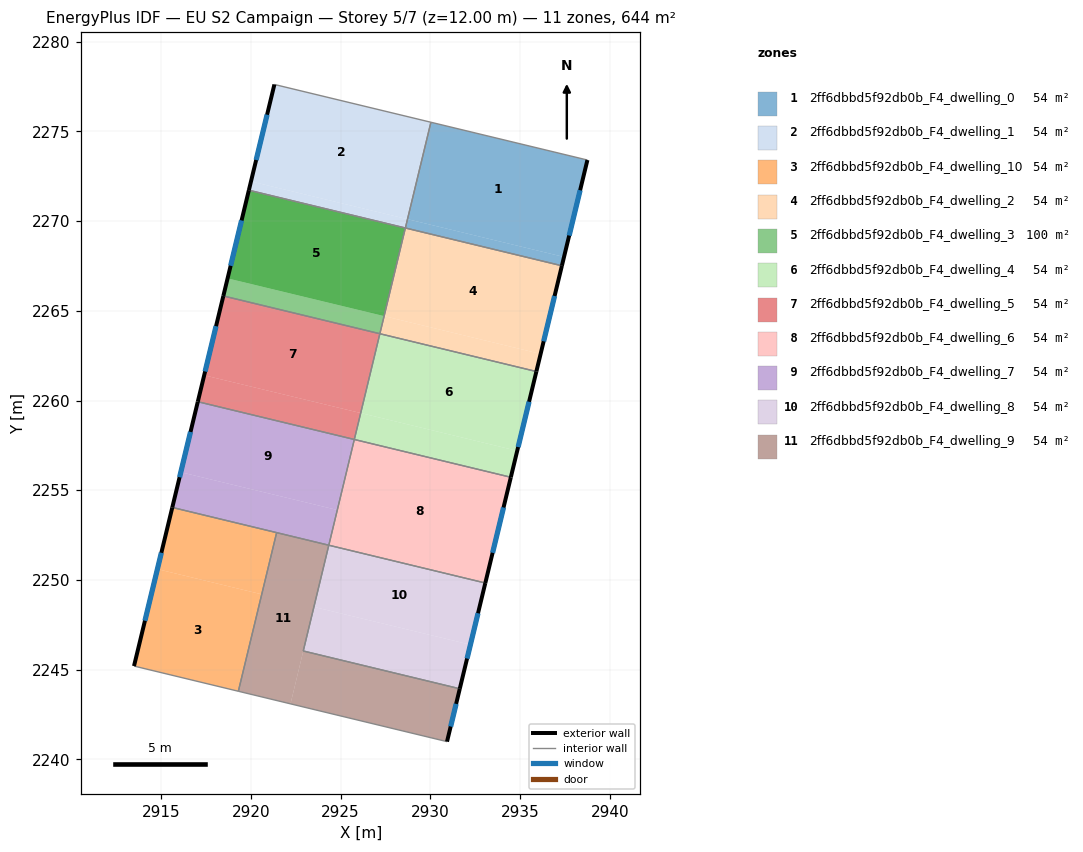
=== STOREY PLAN SPEC (per zone: floor XY polygon, exterior-wall plan segments, windows/doors) ===
zone 1: 2ff6dbbd5f92db0b_F4_dwelling_0  (54.4 m²)
  floor: (2938.75, 2273.40) (2937.45, 2268.00) (2928.73, 2270.11) (2930.03, 2275.51)
  floor: (2937.45, 2268.00) (2937.33, 2267.51) (2928.61, 2269.61) (2928.73, 2270.11)
  exterior wall: (2937.33, 2267.51) – (2938.75, 2273.40)  [6.1 m]
    window: (2937.74, 2269.19) – (2938.35, 2271.72)  [3.3 m²]
  interior walls: 3
zone 2: 2ff6dbbd5f92db0b_F4_dwelling_1  (54.4 m²)
  floor: (2930.03, 2275.51) (2928.73, 2270.11) (2920.01, 2272.21) (2921.31, 2277.61)
  floor: (2928.73, 2270.11) (2928.61, 2269.61) (2919.89, 2271.72) (2920.01, 2272.21)
  exterior wall: (2921.31, 2277.61) – (2919.89, 2271.72)  [6.1 m]
    window: (2920.90, 2275.93) – (2920.29, 2273.40)  [3.3 m²]
  interior walls: 3
zone 3: 2ff6dbbd5f92db0b_F4_dwelling_10  (54.4 m²)
  floor: (2920.60, 2249.20) (2919.30, 2243.80) (2913.49, 2245.20) (2914.79, 2250.60)
  floor: (2921.43, 2252.64) (2920.60, 2249.20) (2914.79, 2250.60) (2915.62, 2254.04)
  exterior wall: (2915.62, 2254.04) – (2913.49, 2245.20)  [9.1 m]
    window: (2915.01, 2251.51) – (2914.10, 2247.73)  [5.0 m²]
  interior walls: 3
zone 4: 2ff6dbbd5f92db0b_F4_dwelling_2  (54.4 m²)
  floor: (2936.15, 2262.60) (2935.91, 2261.62) (2927.19, 2263.72) (2927.42, 2264.70)
  floor: (2937.33, 2267.51) (2936.15, 2262.60) (2927.42, 2264.70) (2928.61, 2269.61)
  exterior wall: (2935.91, 2261.62) – (2937.33, 2267.51)  [6.1 m]
    window: (2936.32, 2263.30) – (2936.92, 2265.82)  [3.3 m²]
  interior walls: 3
zone 5: 2ff6dbbd5f92db0b_F4_dwelling_3  (99.7 m²)
  floor: (2928.61, 2269.61) (2927.42, 2264.70) (2918.70, 2266.81) (2919.89, 2271.72)
  floor: (2927.42, 2264.70) (2927.19, 2263.72) (2918.47, 2265.83) (2918.70, 2266.81)
  floor: (2928.61, 2269.61) (2927.42, 2264.70) (2918.70, 2266.81) (2919.89, 2271.72)
  exterior wall: (2919.89, 2271.72) – (2918.47, 2265.83)  [6.1 m]
    window: (2919.48, 2270.04) – (2918.87, 2267.51)  [3.3 m²]
  interior walls: 3
zone 6: 2ff6dbbd5f92db0b_F4_dwelling_4  (54.4 m²)
  floor: (2934.84, 2257.20) (2934.49, 2255.72) (2925.76, 2257.83) (2926.12, 2259.30)
  floor: (2935.91, 2261.62) (2934.84, 2257.20) (2926.12, 2259.30) (2927.19, 2263.72)
  exterior wall: (2934.49, 2255.72) – (2935.91, 2261.62)  [6.1 m]
    window: (2934.89, 2257.41) – (2935.50, 2259.93)  [3.3 m²]
  interior walls: 3
zone 7: 2ff6dbbd5f92db0b_F4_dwelling_5  (54.4 m²)
  floor: (2927.19, 2263.72) (2926.12, 2259.30) (2917.40, 2261.41) (2918.47, 2265.83)
  floor: (2926.12, 2259.30) (2925.76, 2257.83) (2917.04, 2259.93) (2917.40, 2261.41)
  exterior wall: (2918.47, 2265.83) – (2917.04, 2259.93)  [6.1 m]
    window: (2918.06, 2264.14) – (2917.45, 2261.62)  [3.3 m²]
  interior walls: 3
zone 8: 2ff6dbbd5f92db0b_F4_dwelling_6  (54.4 m²)
  floor: (2934.49, 2255.72) (2933.06, 2249.83) (2924.34, 2251.93) (2925.76, 2257.83)
  exterior wall: (2933.06, 2249.83) – (2934.49, 2255.72)  [6.1 m]
    window: (2933.47, 2251.51) – (2934.08, 2254.04)  [3.3 m²]
  interior walls: 3
zone 9: 2ff6dbbd5f92db0b_F4_dwelling_7  (54.4 m²)
  floor: (2925.76, 2257.83) (2924.82, 2253.90) (2916.09, 2256.00) (2917.04, 2259.93)
  floor: (2924.82, 2253.90) (2924.34, 2251.94) (2915.62, 2254.04) (2916.09, 2256.00)
  exterior wall: (2917.04, 2259.93) – (2915.62, 2254.04)  [6.1 m]
    window: (2916.64, 2258.25) – (2916.03, 2255.72)  [3.3 m²]
  interior walls: 4
zone 10: 2ff6dbbd5f92db0b_F4_dwelling_8  (54.4 m²)
  floor: (2933.06, 2249.83) (2932.23, 2246.39) (2923.51, 2248.50) (2924.34, 2251.93)
  floor: (2932.23, 2246.39) (2931.64, 2243.94) (2922.92, 2246.04) (2923.51, 2248.50)
  exterior wall: (2931.64, 2243.94) – (2933.06, 2249.83)  [6.1 m]
    window: (2932.05, 2245.62) – (2932.66, 2248.15)  [3.3 m²]
  interior walls: 3
zone 11: 2ff6dbbd5f92db0b_F4_dwelling_9  (54.4 m²)
  floor: (2931.64, 2243.94) (2930.93, 2240.99) (2922.21, 2243.10) (2922.92, 2246.04)
  floor: (2924.34, 2251.93) (2922.21, 2243.10) (2919.30, 2243.80) (2921.43, 2252.64)
  exterior wall: (2930.93, 2240.99) – (2931.64, 2243.94)  [3.0 m]
    window: (2931.13, 2241.83) – (2931.44, 2243.09)  [1.7 m²]
  interior walls: 5

=== DERIVED (storey summary) ===
Building: EU S2 Campaign
Storey: 5 of 7  (floor level z = 12.00 m)
Storey gross floor area: 643.6 m²
Zones on this storey: 11
  - 2ff6dbbd5f92db0b_F4_dwelling_0: floor 54.4 m²; exterior wall 6.1 m (18.2 m²); 1 window(s) 3.3 m²; WWR 18.4%
  - 2ff6dbbd5f92db0b_F4_dwelling_1: floor 54.4 m²; exterior wall 6.1 m (18.2 m²); 1 window(s) 3.3 m²; WWR 18.4%
  - 2ff6dbbd5f92db0b_F4_dwelling_10: floor 54.4 m²; exterior wall 9.1 m (27.3 m²); 1 window(s) 5.0 m²; WWR 18.4%
  - 2ff6dbbd5f92db0b_F4_dwelling_2: floor 54.4 m²; exterior wall 6.1 m (18.2 m²); 1 window(s) 3.3 m²; WWR 18.4%
  - 2ff6dbbd5f92db0b_F4_dwelling_3: floor 99.7 m²; exterior wall 6.1 m (18.2 m²); 1 window(s) 3.3 m²; WWR 18.4%
  - 2ff6dbbd5f92db0b_F4_dwelling_4: floor 54.4 m²; exterior wall 6.1 m (18.2 m²); 1 window(s) 3.3 m²; WWR 18.4%
  - 2ff6dbbd5f92db0b_F4_dwelling_5: floor 54.4 m²; exterior wall 6.1 m (18.2 m²); 1 window(s) 3.3 m²; WWR 18.4%
  - 2ff6dbbd5f92db0b_F4_dwelling_6: floor 54.4 m²; exterior wall 6.1 m (18.2 m²); 1 window(s) 3.3 m²; WWR 18.4%
  - 2ff6dbbd5f92db0b_F4_dwelling_7: floor 54.4 m²; exterior wall 6.1 m (18.2 m²); 1 window(s) 3.3 m²; WWR 18.4%
  - 2ff6dbbd5f92db0b_F4_dwelling_8: floor 54.4 m²; exterior wall 6.1 m (18.2 m²); 1 window(s) 3.3 m²; WWR 18.4%
  - 2ff6dbbd5f92db0b_F4_dwelling_9: floor 54.4 m²; exterior wall 3.0 m (9.1 m²); 1 window(s) 1.7 m²; WWR 18.4%
Zone adjacency (shared interzone walls):
  - 2ff6dbbd5f92db0b_F4_dwelling_0 ↔ 2ff6dbbd5f92db0b_F4_dwelling_1
  - 2ff6dbbd5f92db0b_F4_dwelling_0 ↔ 2ff6dbbd5f92db0b_F4_dwelling_2
  - 2ff6dbbd5f92db0b_F4_dwelling_1 ↔ 2ff6dbbd5f92db0b_F4_dwelling_3
  - 2ff6dbbd5f92db0b_F4_dwelling_10 ↔ 2ff6dbbd5f92db0b_F4_dwelling_7
  - 2ff6dbbd5f92db0b_F4_dwelling_10 ↔ 2ff6dbbd5f92db0b_F4_dwelling_9
  - 2ff6dbbd5f92db0b_F4_dwelling_2 ↔ 2ff6dbbd5f92db0b_F4_dwelling_3
  - 2ff6dbbd5f92db0b_F4_dwelling_2 ↔ 2ff6dbbd5f92db0b_F4_dwelling_4
  - 2ff6dbbd5f92db0b_F4_dwelling_3 ↔ 2ff6dbbd5f92db0b_F4_dwelling_5
  - 2ff6dbbd5f92db0b_F4_dwelling_4 ↔ 2ff6dbbd5f92db0b_F4_dwelling_5
  - 2ff6dbbd5f92db0b_F4_dwelling_4 ↔ 2ff6dbbd5f92db0b_F4_dwelling_6
  - 2ff6dbbd5f92db0b_F4_dwelling_5 ↔ 2ff6dbbd5f92db0b_F4_dwelling_7
  - 2ff6dbbd5f92db0b_F4_dwelling_6 ↔ 2ff6dbbd5f92db0b_F4_dwelling_7
  - 2ff6dbbd5f92db0b_F4_dwelling_6 ↔ 2ff6dbbd5f92db0b_F4_dwelling_8
  - 2ff6dbbd5f92db0b_F4_dwelling_7 ↔ 2ff6dbbd5f92db0b_F4_dwelling_9
  - 2ff6dbbd5f92db0b_F4_dwelling_8 ↔ 2ff6dbbd5f92db0b_F4_dwelling_9